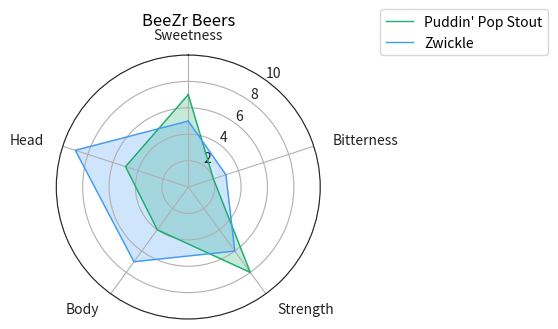

This figure's Python source:
import numpy as np

import matplotlib.pyplot as plt

beers = ["Puddin\' Pop Stout", "Zwickle"]
beerCategories = ["Sweetness", "Bitterness", "Strength", "Body", "Head"]
sampleData = [ [7,2,8,4,5], [5,3,6,7,9] ]

numVars = len(beerCategories)
angles = np.linspace(0, 2 * np.pi, numVars, endpoint=False).tolist()
angles += angles[:1]

fig, ax = plt.subplots(figsize=(6, 6), subplot_kw=dict(polar=True))

def add_to_radar(beerNum, color):
    values = sampleData[beerNum]
    values += values[:1]
    ax.plot(angles, values, color=color, linewidth=1, label=beers[beerNum])
    ax.fill(angles, values, color=color, alpha=0.25)

add_to_radar(0, '#1aaf6c')
add_to_radar(1, '#429bf4')

ax.set_theta_offset(np.pi / 2)
ax.set_theta_direction(-1)
ax.set_thetagrids(np.degrees(angles[:-1]), beerCategories)

for label, angle in zip(ax.get_xticklabels(), angles):
    if angle in (0, np.pi):
        label.set_horizontalalignment('center')
    elif 0 < angle < np.pi:
        label.set_horizontalalignment('left')
    else:
        label.set_horizontalalignment('right')

ax.set_ylim(0, 10)
ax.set_rlabel_position(180/numVars)

ax.set_title('BeeZr Beers', y=1.08)
ax.legend(loc='upper left', bbox_to_anchor=(1.2, 1.2))
ax.tick_params(colors='#222222')
# ax.grid(color='#AAAAAA')
ax.spines['polar'].set_color('#222222')

plt.tight_layout()
plt.show()

print ('hi')